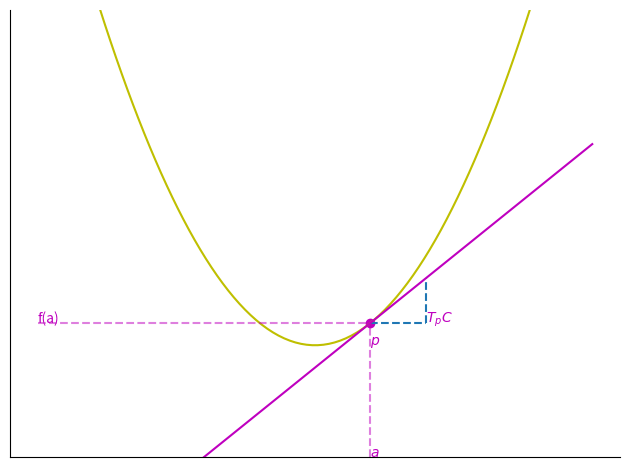

Generate this figure with matplotlib:
"""Plot the tangent space to a parabola at a point.

The curve is ``y = x**2`` and the point is ``(1, 1)``, whose tangent line is
``y = 2x - 1``. The figure marks the point ``p``, the tangent space
``T_pC``, and the pullbacks onto the coordinate axes.
"""

from __future__ import annotations

from pathlib import Path

import matplotlib.pyplot as plt
import numpy as np


def plot_tangent_space_quadratic(
    output: str | Path = "figures/tangent_space_quadratic.png",
) -> Path:
    """Draw the tangent space to the parabola at ``(1, 1)`` and save it.

    Parameters
    ----------
    output : str or pathlib.Path
        Destination of the rendered PNG. Parent directories are created.

    Returns
    -------
    pathlib.Path
        The path that was written.
    """
    fig, ax = plt.subplots()
    ax.spines[["top", "right"]].set_visible(False)
    ax.set_xticks([])
    ax.set_yticks([])
    ax.set_ylim([-5, 15])
    # Plot of function
    x = np.linspace(-5, 5, num=100)
    y = x**2
    ax.plot(x, y, color="y")
    # Unit tangent vector
    ax.plot([2, 2], [1, 3], "--", color="tab:blue")
    ax.plot([1, 2], [1, 1], "--", color="tab:blue")
    # Tangent space
    ax.plot(x, 2 * x - 1, color="m")
    ax.text(2, 1, r"$T_pC$", color="m")
    ax.scatter(1, 1, color="m")
    ax.text(1, 0, r"$p$", color="m")
    # Pullbacks
    ax.plot([1] * 2, [-5, 1], "--", color="m", alpha=0.5)
    ax.text(1, -5, r"$a$", color="m")
    ax.plot([-5, 1], [1] * 2, "--", color="m", alpha=0.5)
    ax.text(-5, 1, "f(a)", color="m")
    fig.tight_layout()

    output_path = Path(output)
    output_path.parent.mkdir(parents=True, exist_ok=True)
    fig.savefig(output_path, dpi=300, bbox_inches="tight")
    plt.close(fig)
    return output_path


def main() -> None:
    """Console-script entry point."""
    plot_tangent_space_quadratic()


if __name__ == "__main__":
    main()
